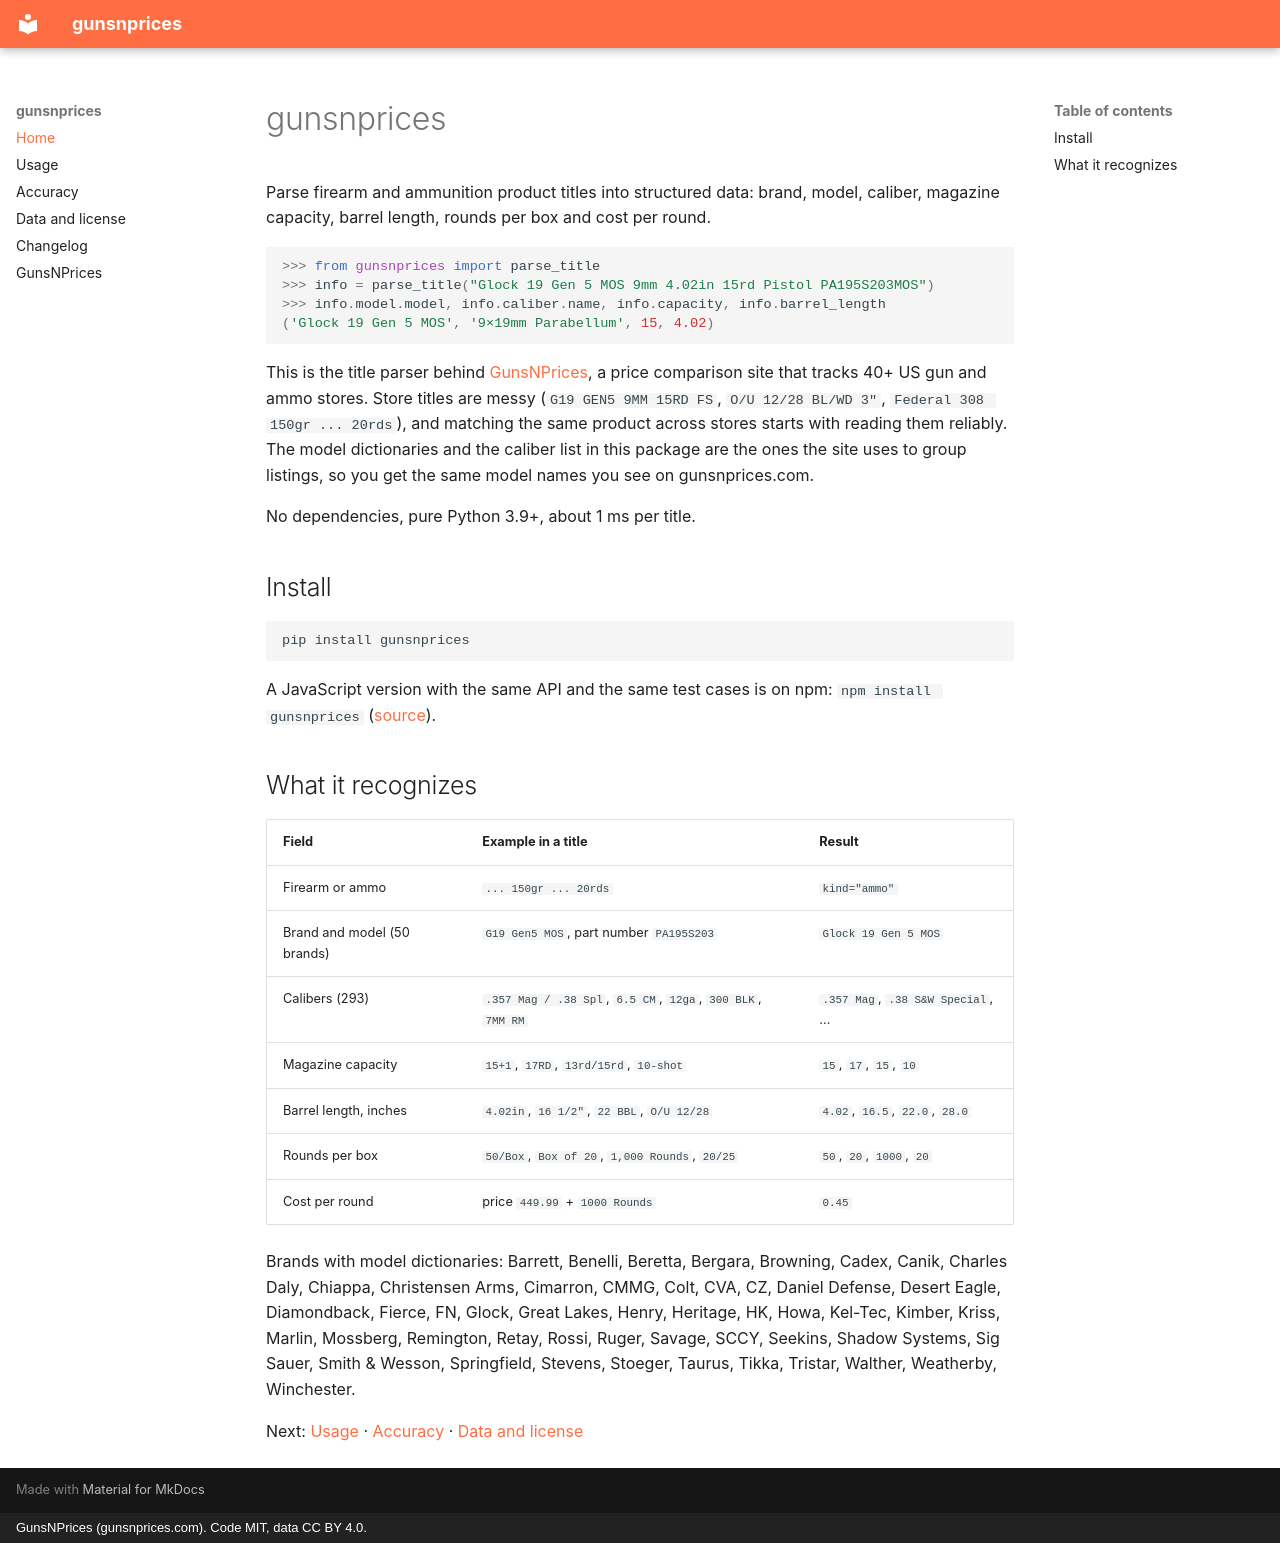

repository: gunsnprices/gunsnprices-python · page: index.html · generator: mkdocs · copyright: GunsNPrices (gunsnprices.com). Code MIT, data CC BY 4.0.

# gunsnprices


Parse firearm and ammunition product titles into structured data: brand, model, caliber, magazine capacity, barrel length,
rounds per box and cost per round.

```python
>>> from gunsnprices import parse_title
>>> info = parse_title("Glock 19 Gen 5 MOS 9mm 4.02in 15rd Pistol PA195S203MOS")
>>> info.model.model, info.caliber.name, info.capacity, info.barrel_length
('Glock 19 Gen 5 MOS', '9×19mm Parabellum', 15, 4.02)
```

This is the title parser behind [GunsNPrices](https://gunsnprices.com), a price comparison site that tracks 40+ US gun
and ammo stores. Store titles are messy (`G19 GEN5 9MM 15RD FS`, `O/U 12/28 BL/WD 3"`, `Federal 308 150gr ... 20rds`),
and matching the same product across stores starts with reading them reliably. The model dictionaries and the caliber
list in this package are the ones the site uses to group listings, so you get the same model names you see on
gunsnprices.com.

No dependencies, pure Python 3.9+, about 1 ms per title.

## Install

```bash
pip install gunsnprices
```

A JavaScript version with the same API and the same test cases is on npm: `npm install gunsnprices`
([source](https://github.com/gunsnprices/gunsnprices-js)).

## What it recognizes

| Field | Example in a title | Result |
|---|---|---|
| Firearm or ammo | `... 150gr ... 20rds` | `kind="ammo"` |
| Brand and model (50 brands) | `G19 Gen5 MOS`, part number `PA195S203` | `Glock 19 Gen 5 MOS` |
| Calibers (293) | `.357 Mag / .38 Spl`, `6.5 CM`, `12ga`, `300 BLK`, `7MM RM` | `.357 Mag`, `.38 S&W Special`, ... |
| Magazine capacity | `15+1`, `17RD`, `13rd/15rd`, `10-shot` | `15`, `17`, `15`, `10` |
| Barrel length, inches | `4.02in`, `16 1/2"`, `22 BBL`, `O/U 12/28` | `4.02`, `16.5`, `22.0`, `28.0` |
| Rounds per box | `50/Box`, `Box of 20`, `1,000 Rounds`, `20/25` | `50`, `20`, `1000`, `20` |
| Cost per round | price `449.99` + `1000 Rounds` | `0.45` |

Brands with model dictionaries: Barrett, Benelli, Beretta, Bergara, Browning, Cadex, Canik, Charles Daly, Chiappa,
Christensen Arms, Cimarron, CMMG, Colt, CVA, CZ, Daniel Defense, Desert Eagle, Diamondback, Fierce, FN, Glock,
Great Lakes, Henry, Heritage, HK, Howa, Kel-Tec, Kimber, Kriss, Marlin, Mossberg, Remington, Retay, Rossi, Ruger, Savage,
SCCY, Seekins, Shadow Systems, Sig Sauer, Smith & Wesson, Springfield, Stevens, Stoeger, Taurus, Tikka, Tristar, Walther,
Weatherby, Winchester.

Next: [Usage](usage.md) · [Accuracy](accuracy.md) · [Data and license](data.md)
